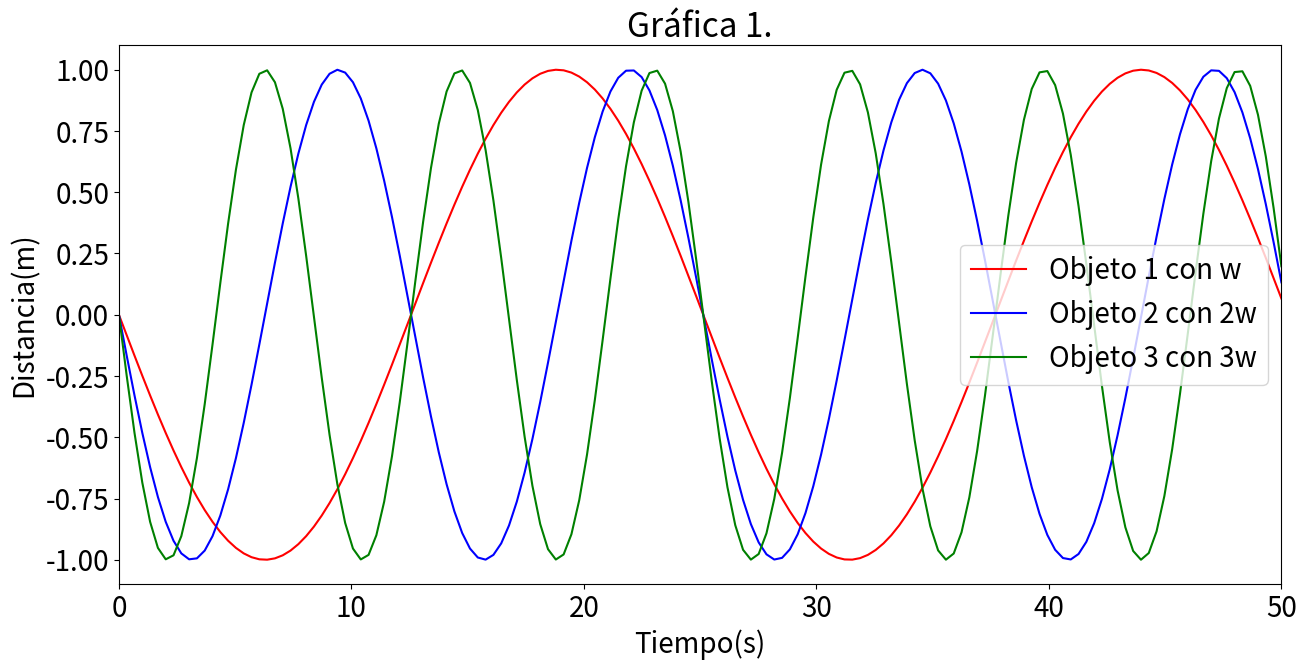

Write Python code to recreate this figure.
# 1 Hacer una imagen ue muestre la posición de tres diferentes objetos que 
# sigan la ecuación antes descrita con frecuencias naturales de w0, 2w0, 3w0
# Suponer que todos los objetos tienen la misma amplitud de oscilación y 
# la misma constante de fase.

import numpy as np
import matplotlib.pyplot as plt
plt.rcParams.update({'font.size': 20})


class oscilacion():
    """
    Clase que simula una masa en movimiento oscilatorio
    """
    def __init__(self, w, A=1, phi=np.pi/2):
        self.A = A
        self.phi = phi
        self.w = w
        

    def pos1_x(self, t):
        res1 = self.A * np.cos(self.w*t+self.phi)
        return res1
    
    def pos2_x(self, t):
        res2 = self.A * np.cos(2*self.w*t+self.phi)
        return res2
        
    def pos3_x(self, t):
        res3 = self.A * np.cos(3*self.w*t+self.phi)
        return res3 

    def make_sim(self):

        time_vec = np.linspace(0, 50, 150)
        x1 = self.pos1_x(time_vec)
        x2 = self.pos2_x(time_vec)
        x3 = self.pos3_x(time_vec)
        
        self.plot_results(x1, x2, x3)


    def plot_results(self, x1, x2, x3):
        
        time_vec = np.linspace(0, 50, 150)
        fig, ax=plt.subplots(figsize=(15,7))
        ax.set_xlabel('Tiempo(s)')
        ax.set_ylabel('Distancia(m)')
        plt.title('Gráfica 1.' )

        plt.plot(time_vec, x1, label='Objeto 1 con w', color="red")
        plt.plot(time_vec, x2, label="Objeto 2 con 2w", color="blue")
        plt.plot(time_vec, x3, label="Objeto 3 con 3w", color="green")
        plt.legend(loc='best')
        plt.xlim(0,50)

g1 = oscilacion(w=.25)
g1.make_sim()